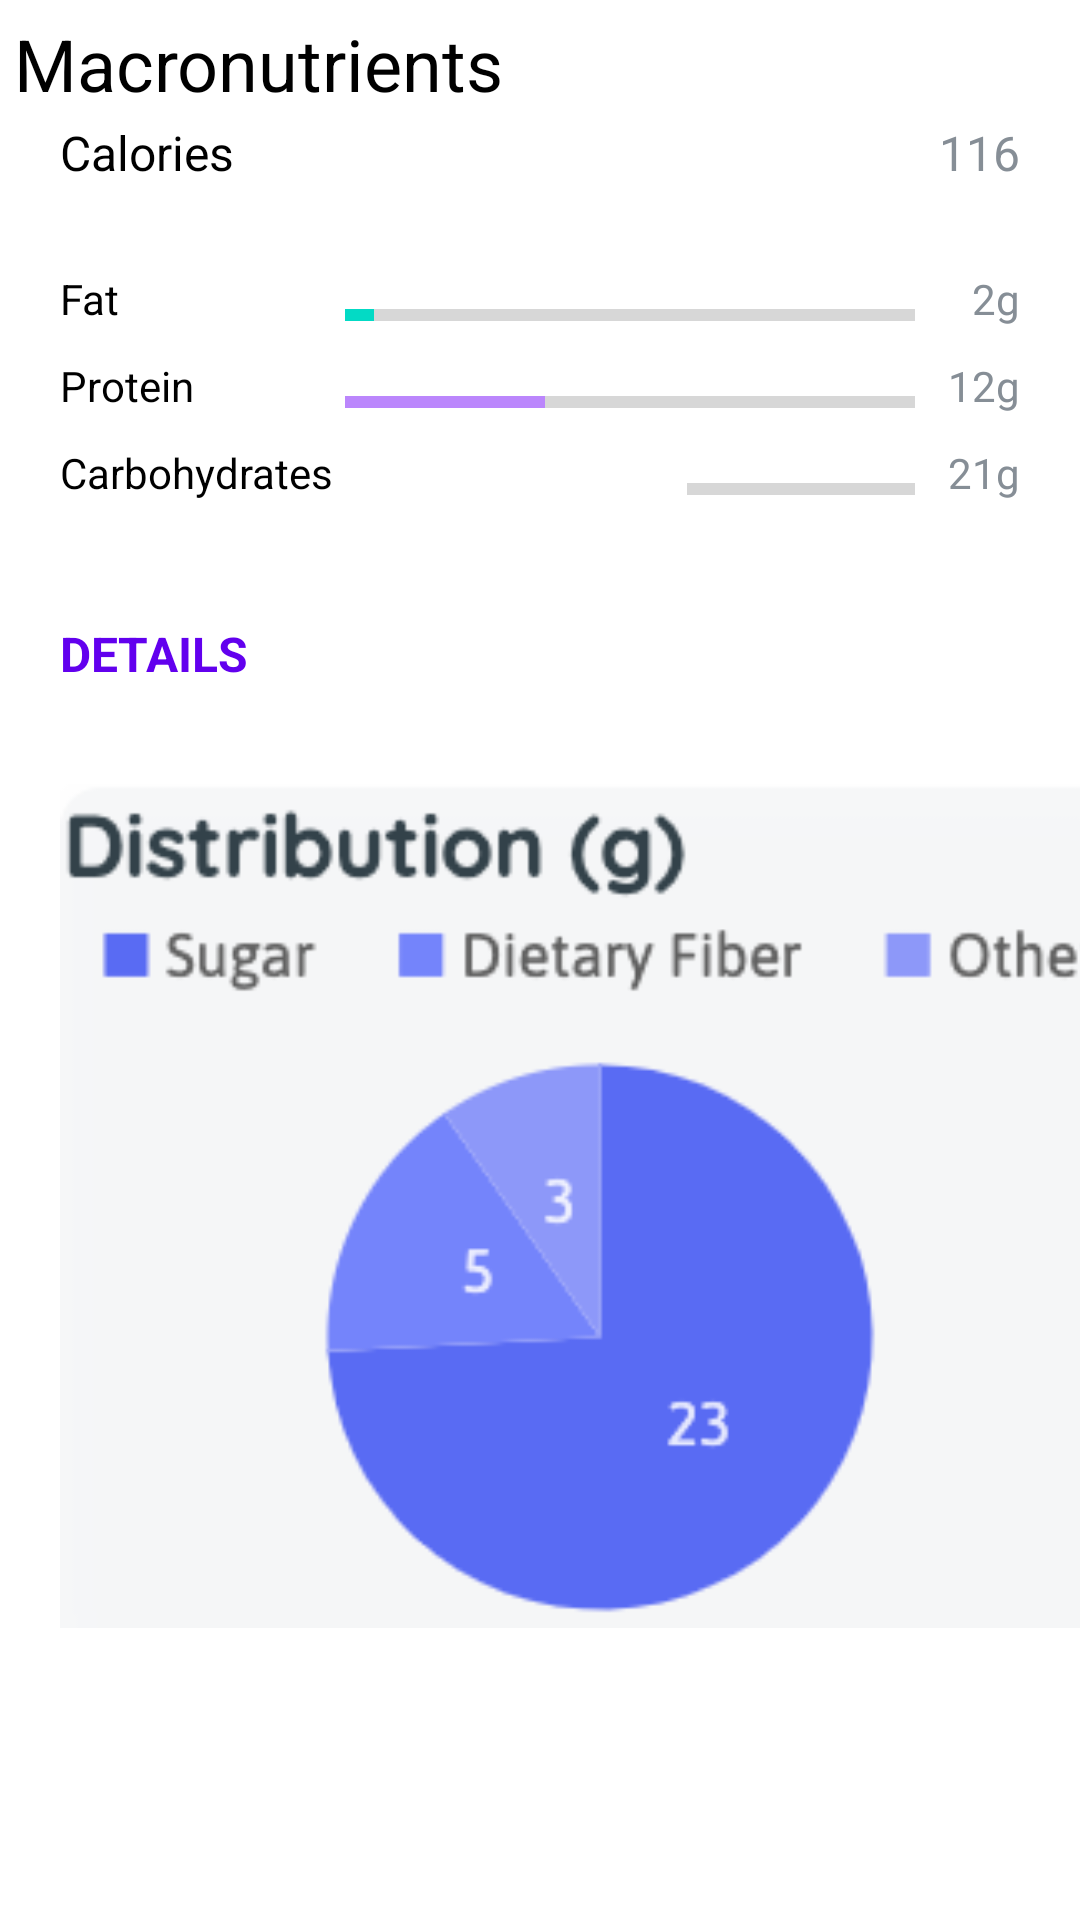

Reconstruct the res/layout file that produces this screen, plus the resources it refers to.
<!-- AndroidManifest.xml: application theme Theme.FoodLogger -->
<!-- res/layout/macronutrient_fragment.xml -->
<?xml version="1.0" encoding="utf-8"?>
<androidx.constraintlayout.widget.ConstraintLayout xmlns:android="http://schemas.android.com/apk/res/android"
    xmlns:tools="http://schemas.android.com/tools"
    android:layout_width="match_parent"
    android:layout_height="match_parent"
    xmlns:app="http://schemas.android.com/apk/res-auto">

    <TextView
        android:id="@+id/macronutrients_text"
        android:layout_width="wrap_content"
        android:layout_height="wrap_content"
        android:text="Macronutrients"
        android:textColor="@color/black"
        android:textSize="24sp"
        app:layout_constraintBottom_toBottomOf="parent"
        app:layout_constraintEnd_toEndOf="parent"
        app:layout_constraintHorizontal_bias="0.023"
        app:layout_constraintStart_toStartOf="parent"
        app:layout_constraintTop_toTopOf="parent"
        app:layout_constraintVertical_bias="0.008" />

    <TextView
        android:id="@+id/calories"
        android:layout_width="wrap_content"
        android:layout_height="wrap_content"
        android:text="Calories"
        android:textColor="@color/black"
        android:textSize="16dp"
        app:layout_constraintTop_toTopOf="parent"
        app:layout_constraintLeft_toLeftOf="parent"
        android:layout_marginTop="40dp"
        android:layout_marginLeft="20dp"
        android:layout_marginStart="20dp"/>

    <TextView
        android:id="@+id/calories_num"
        android:layout_width="wrap_content"
        android:layout_height="wrap_content"
        android:text="116"
        android:textColor="@color/secondary"
        android:textSize="16dp"
        app:layout_constraintTop_toTopOf="parent"
        app:layout_constraintRight_toRightOf="parent"
        android:layout_marginTop="40dp"
        android:layout_marginRight="20dp"
        android:layout_marginEnd="20dp"/>

    <TextView
        android:id="@+id/fat"
        android:layout_width="wrap_content"
        android:layout_height="wrap_content"
        android:text="Fat"
        android:textColor="@color/black"
        android:textSize="14dp"
        app:layout_constraintTop_toTopOf="parent"
        app:layout_constraintLeft_toLeftOf="parent"
        android:layout_marginTop="90dp"
        android:layout_marginLeft="20dp"
        android:layout_marginStart="20dp"/>

    <ProgressBar
        android:id="@+id/fat_graph"
        style="?android:attr/progressBarStyleHorizontal"
        android:layout_width="190dp"
        android:layout_height="30dp"
        android:progress="5"
        android:progressTint="@color/teal_200"
        app:layout_constraintTop_toTopOf="parent"
        app:layout_constraintRight_toRightOf="parent"
        android:layout_marginTop="90dp"
        android:layout_marginRight="55dp"
        android:layout_marginEnd="55dp" />

    <TextView
        android:id="@+id/fat_numeric"
        android:layout_width="wrap_content"
        android:layout_height="wrap_content"
        android:text="2g"
        android:textColor="@color/secondary"
        android:textSize="14dp"
        app:layout_constraintTop_toTopOf="parent"
        app:layout_constraintRight_toRightOf="parent"
        android:layout_marginTop="90dp"
        android:layout_marginRight="20dp"
        android:layout_marginEnd="20dp"/>

    <TextView
        android:id="@+id/protein"
        android:layout_width="wrap_content"
        android:layout_height="wrap_content"
        android:text="Protein"
        android:textColor="@color/black"
        android:textSize="14dp"
        app:layout_constraintTop_toBottomOf="@+id/fat"
        app:layout_constraintLeft_toLeftOf="parent"
        android:layout_marginTop="10dp"
        android:layout_marginLeft="20dp"
        android:layout_marginStart="20dp"/>

    <ProgressBar
        android:id="@+id/protein_graph"
        style="?android:attr/progressBarStyleHorizontal"
        android:layout_width="190dp"
        android:layout_height="30dp"
        android:progress="35"
        android:progressTint="@color/purple_200"
        app:layout_constraintTop_toBottomOf="@+id/fat"
        app:layout_constraintRight_toRightOf="parent"
        android:layout_marginTop="10dp"
        android:layout_marginRight="55dp"
        android:layout_marginEnd="55dp"/>

    <TextView
        android:id="@+id/protein_numeric"
        android:layout_width="wrap_content"
        android:layout_height="wrap_content"
        android:text="12g"
        android:textColor="@color/secondary"
        android:textSize="14dp"
        app:layout_constraintTop_toBottomOf="@+id/fat"
        app:layout_constraintRight_toRightOf="parent"
        android:layout_marginTop="10dp"
        android:layout_marginRight="20dp"
        android:layout_marginEnd="20dp"/>

    <TextView
        android:id="@+id/carbohydrates"
        android:layout_width="wrap_content"
        android:layout_height="wrap_content"
        android:text="Carbohydrates"
        android:textColor="@color/black"
        android:textSize="14dp"
        app:layout_constraintTop_toBottomOf="@+id/protein"
        app:layout_constraintLeft_toLeftOf="parent"
        android:layout_marginTop="10dp"
        android:layout_marginLeft="20dp"
        android:layout_marginStart="20dp"/>

    <ProgressBar
        android:id="@+id/progressBar3"
        style="?android:attr/progressBarStyleHorizontal"
        android:layout_width="190dp"
        android:layout_height="30dp"
        android:progress="60"
        android:progressTint="@color/red"
        app:layout_constraintTop_toBottomOf="@+id/protein"
        app:layout_constraintRight_toRightOf="parent"
        android:layout_marginTop="10dp"
        android:layout_marginRight="55dp"
        android:layout_marginEnd="55dp"/>

    <TextView
        android:id="@+id/carbohydrates_numeric"
        android:layout_width="wrap_content"
        android:layout_height="wrap_content"
        android:text="21g"
        android:textColor="@color/secondary"
        android:textSize="14dp"
        app:layout_constraintTop_toBottomOf="@+id/protein"
        app:layout_constraintRight_toRightOf="parent"
        android:layout_marginTop="10dp"
        android:layout_marginRight="20dp"
        android:layout_marginEnd="20dp"/>

    <TextView
        android:id="@+id/details"
        android:layout_width="wrap_content"
        android:layout_height="wrap_content"
        android:text="Details"
        android:textColor="@color/purple_500"
        android:textSize="16dp"
        android:textStyle="bold"
        android:textAllCaps="true"
        app:layout_constraintTop_toBottomOf="@+id/carbohydrates"
        app:layout_constraintLeft_toLeftOf="parent"
        android:layout_marginTop="40dp"
        android:layout_marginLeft="20dp"
        android:layout_marginStart="20dp"/>

    <ImageView
        android:id="@+id/pie_chart"
        android:layout_width="350dp"
        android:layout_height="350dp"
        app:layout_constraintTop_toBottomOf="@+id/carbohydrates"
        app:layout_constraintLeft_toLeftOf="parent"
        android:layout_marginTop="60dp"
        android:layout_marginLeft="20dp"
        android:layout_marginStart="20dp"
        app:srcCompat="@mipmap/macronutrient_pie_chart" />


</androidx.constraintlayout.widget.ConstraintLayout>
<!-- resources referenced by this layout -->
<resources>
  <color name="black">#FF000000</color>
  <color name="purple_200">#FFBB86FC</color>
  <color name="purple_500">#FF6200EE</color>
  <color name="secondary">#868e96</color>
  <color name="teal_200">#FF03DAC5</color>
  <!-- mipmap macronutrient_pie_chart: png bitmap (mipmap-xxhdpi, 19989 bytes) -->
  <style name="Theme.FoodLogger" parent="Theme.MaterialComponents.DayNight.DarkActionBar">
          
          <item name="colorPrimary">@color/purple_500</item>
          <item name="colorPrimaryVariant">@color/purple_700</item>
          <item name="colorOnPrimary">@color/white</item>
          
          <item name="colorSecondary">@color/teal_200</item>
          <item name="colorSecondaryVariant">@color/teal_700</item>
          <item name="colorOnSecondary">@color/black</item>
          
          <item name="android:statusBarColor" tools:targetApi="l">?attr/colorPrimaryVariant</item>
          
      </style>
  <color name="purple_700">#FF3700B3</color>
  <color name="white">#FFFFFFFF</color>
  <color name="teal_700">#FF018786</color>
</resources>
